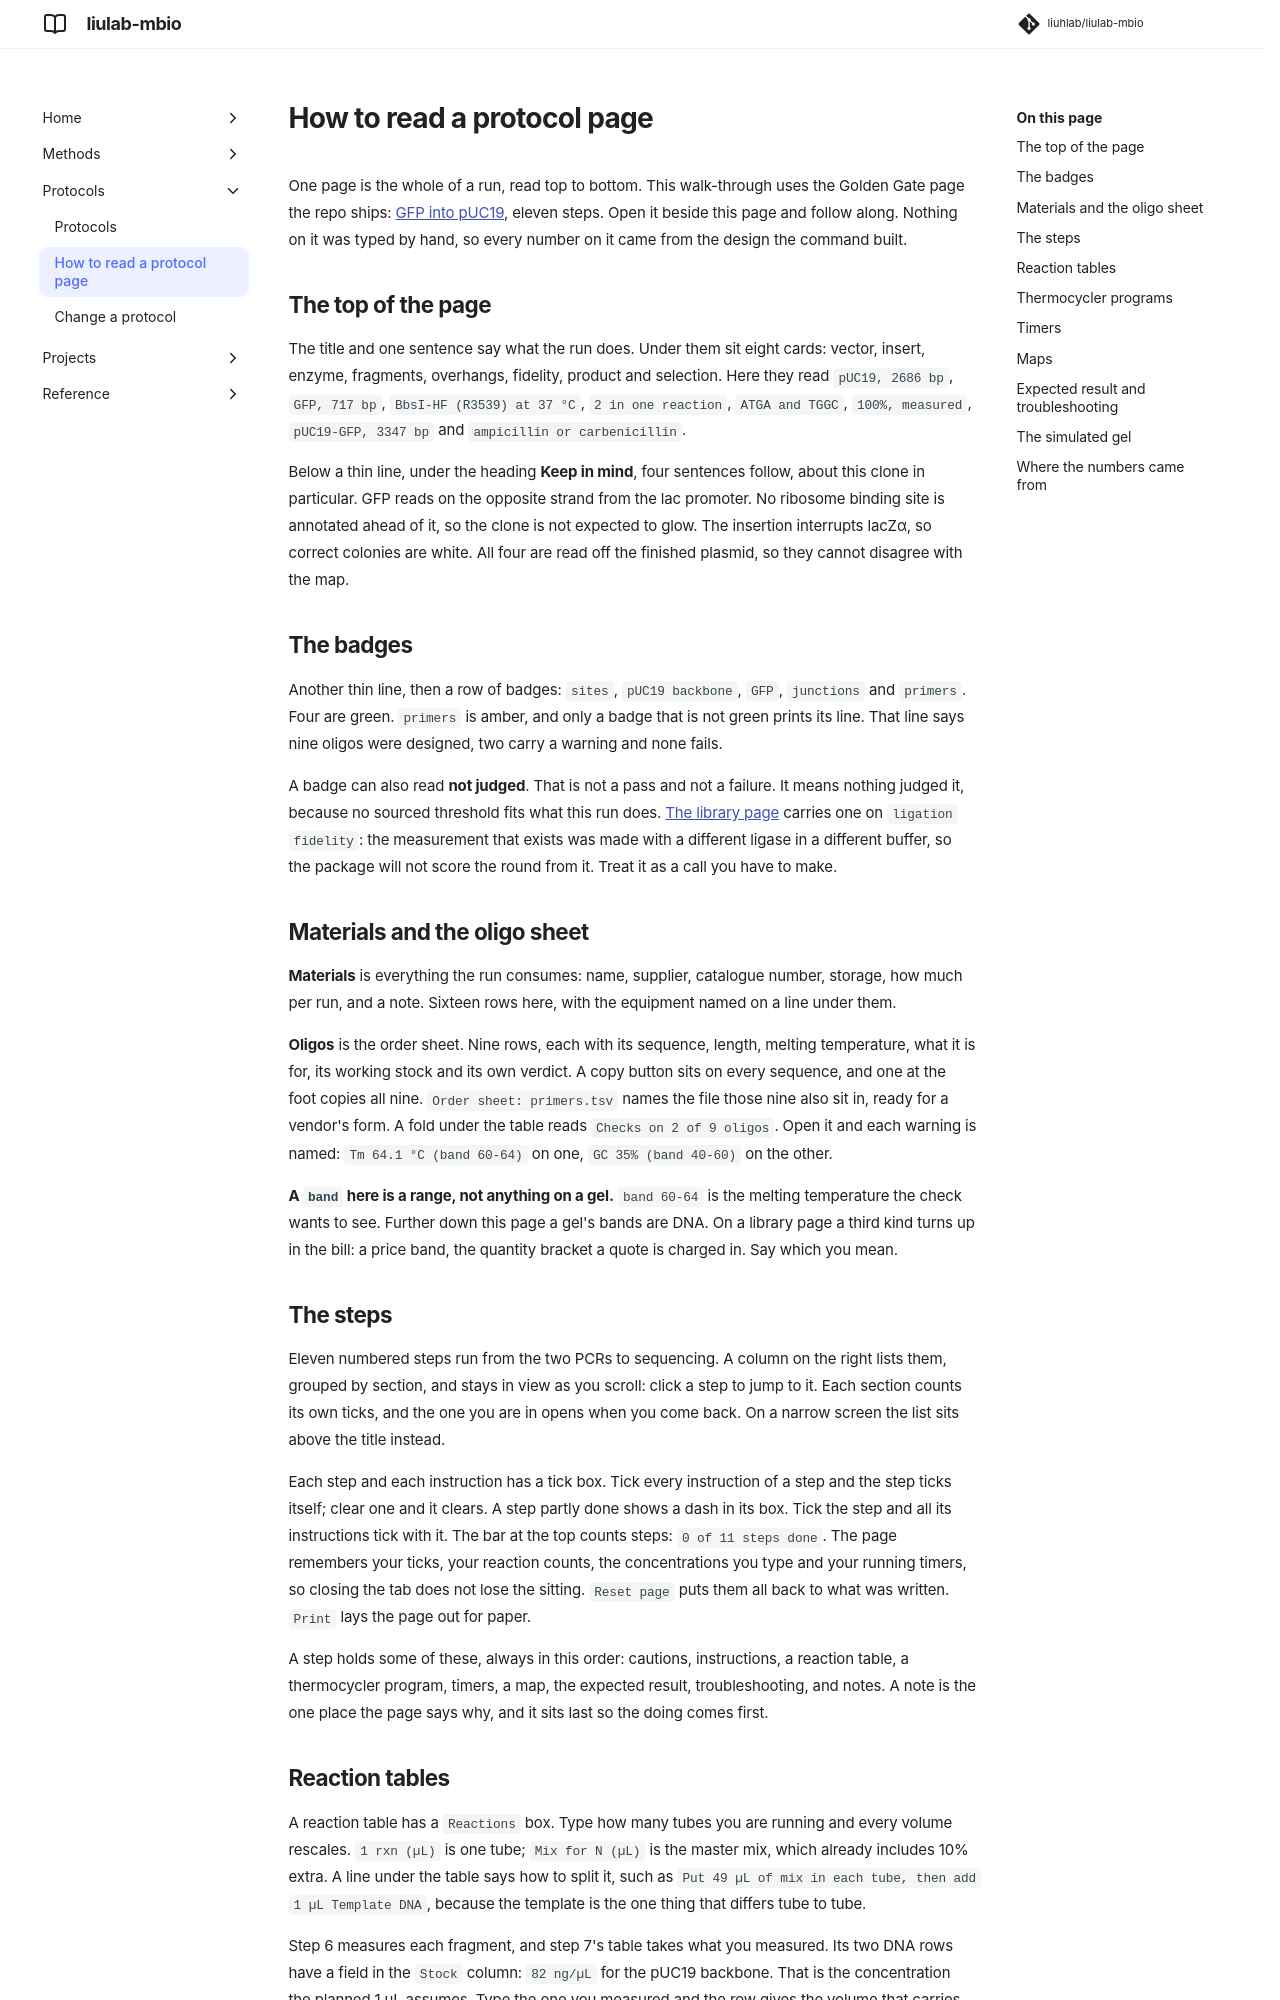

repository: liuhlab/liulab-mbio · page: protocols/reading/index.html · generator: mkdocs

# How to read a protocol page

One page is the whole of a run, read top to bottom. This walk-through uses the Golden Gate page
the repo ships: [GFP into pUC19](../examples/pUC19-GFP/protocol.html), eleven steps. Open it
beside this page and follow along. Nothing on it was typed by hand, so every number on it came
from the design the command built.

## The top of the page

The title and one sentence say what the run does. Under them sit eight cards: vector, insert,
enzyme, fragments, overhangs, fidelity, product and selection. Here they read `pUC19, 2686 bp`,
`GFP, 717 bp`, `BbsI-HF (R3539) at 37 °C`, `2 in one reaction`, `ATGA and TGGC`,
`100%, measured`, `pUC19-GFP, 3347 bp` and `ampicillin or carbenicillin`.

Below a thin line, under the heading **Keep in mind**, four sentences follow, about this clone in
particular. GFP reads on the opposite strand from the lac promoter. No ribosome binding site is
annotated ahead of it, so the clone is not expected to glow. The insertion interrupts lacZα, so
correct colonies are white. All four are read off the finished plasmid, so they cannot disagree
with the map.

## The badges

Another thin line, then a row of badges: `sites`, `pUC19 backbone`, `GFP`, `junctions` and
`primers`. Four are green. `primers` is amber, and only a badge that is not green prints its line.
That line says nine oligos were designed, two carry a warning and none fails.

A badge can also read **not judged**. That is not a pass and not a failure. It means nothing
judged it, because no sourced threshold fits what this run does.
[The library page](../examples/ap1-library/protocol/index.html) carries one on
`ligation fidelity`: the measurement that exists was made with a different ligase in a different
buffer, so the package will not score the round from it. Treat it as a call you have to make.

## Materials and the oligo sheet

**Materials** is everything the run consumes: name, supplier, catalogue number, storage, how
much per run, and a note. Sixteen rows here, with the equipment named on a line under them.

**Oligos** is the order sheet. Nine rows, each with its sequence, length, melting temperature,
what it is for, its working stock and its own verdict. A copy button sits on every sequence, and
one at the foot copies all nine. `Order sheet: primers.tsv` names the file those nine also sit
in, ready for a vendor's form. A fold under the table reads `Checks on 2 of 9 oligos`. Open it
and each warning is named: `Tm 64.1 °C (band 60-64)` on one, `GC 35% (band 40-60)` on the other.

**A `band` here is a range, not anything on a gel.** `band 60-64` is the melting temperature the
check wants to see. Further down this page a gel's bands are DNA. On a library page a third kind
turns up in the bill: a price band, the quantity bracket a quote is charged in. Say which you
mean.

## The steps

Eleven numbered steps run from the two PCRs to sequencing. A column on the right lists them,
grouped by section, and stays in view as you scroll: click a step to jump to it. Each section
counts its own ticks, and the one you are in opens when you come back. On a narrow screen the list
sits above the title instead.

Each step and each instruction has a tick box. Tick every instruction of a step and the step ticks
itself; clear one and it clears. A step partly done shows a dash in its box. Tick the step and all
its instructions tick with it. The bar at the top counts steps: `0 of 11 steps done`. The page
remembers your ticks, your reaction counts, the concentrations you type and your running timers,
so closing the tab does not lose the sitting. `Reset page` puts them all back to what was written.
`Print` lays the page out for paper.

A step holds some of these, always in this order: cautions, instructions, a reaction table, a
thermocycler program, timers, a map, the expected result, troubleshooting, and notes. A note is the one
place the page says why, and it sits last so the doing comes first.
